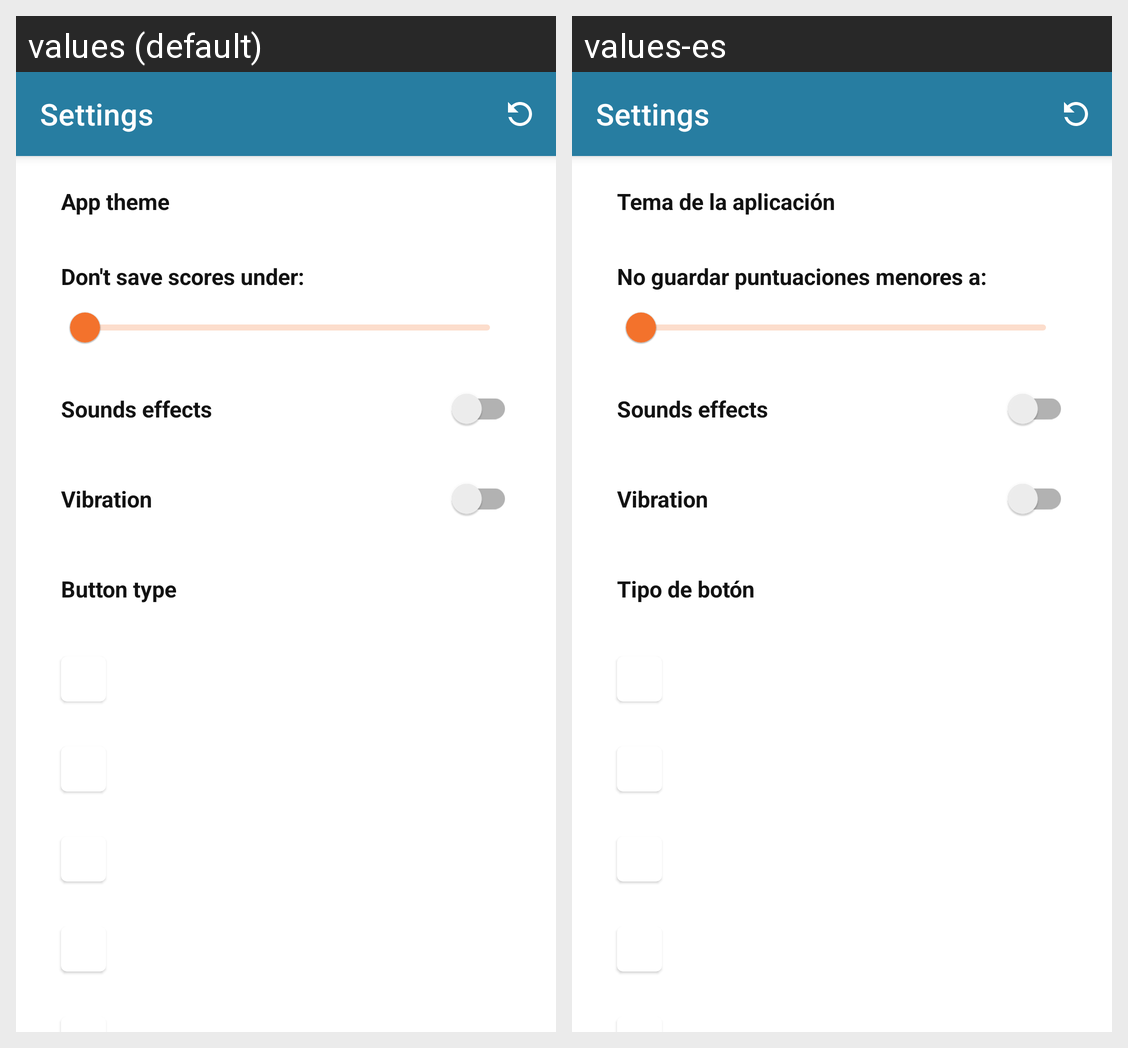

Here is an Android app screen in its default locale and in the app's own translations. Write out the translated-string differences for the strings that appear on this screen.
Android screen res/layout/fragment_settings.xml rendered under 2 locales, left to right: values (default), values-es. Device: Nexus 5 (rendered at 1080×1920; each locale shown at half size, 540×960, under a caption strip naming it); theme Theme.MemoryGame.
Strings drawn on this screen, with the default value and each locale's value (text and hints the layout hard-codes, and strings that could not be matched under every locale, appear in the picture but are not listed):

app_theme
  values: App theme
  values-es: Tema de la aplicación

dont_save_scores_under
  values: Don't save scores under:
  values-es: No guardar puntuaciones menores a:

button_type
  values: Button type
  values-es: Tipo de botón
